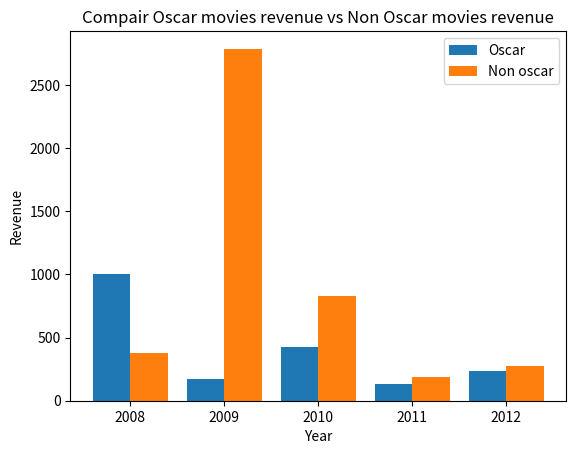

Source code (Python):
import matplotlib.pyplot as plt
import numpy as np

oscar_movies = [
    "The Dark Knight", 
    "The Hurt Locker",  
    "The King's Speech", 
    "The Artist",     
    "Argo"
]
oscar_years = [2008, 2009, 2010, 2011, 2012]
oscar_revenue = [1005, 170, 427, 133, 232]


non_oscar_movies = ["Slumdog Millionaire","Avatar","Inception","Hugo","Lincoln"]
non_oscar_years = [2008, 2009, 2010, 2011, 2012]
non_oscar_revenue = [378, 2788, 829, 185, 275]

x = np.arange(len(oscar_years))
width = 0.4 

plt.bar(x - width/2,oscar_revenue,width , label = "Oscar") # limit extend right side 

plt.bar(x + width/2,non_oscar_revenue,width , label = "Non oscar")  # limit extend left side

plt.title("Compair Oscar movies revenue vs Non Oscar movies revenue")
plt.xlabel("Year")
plt.ylabel("Revenue")
plt.legend()

plt.xticks(x, oscar_years) # to show x-axis labels

plt.show()
